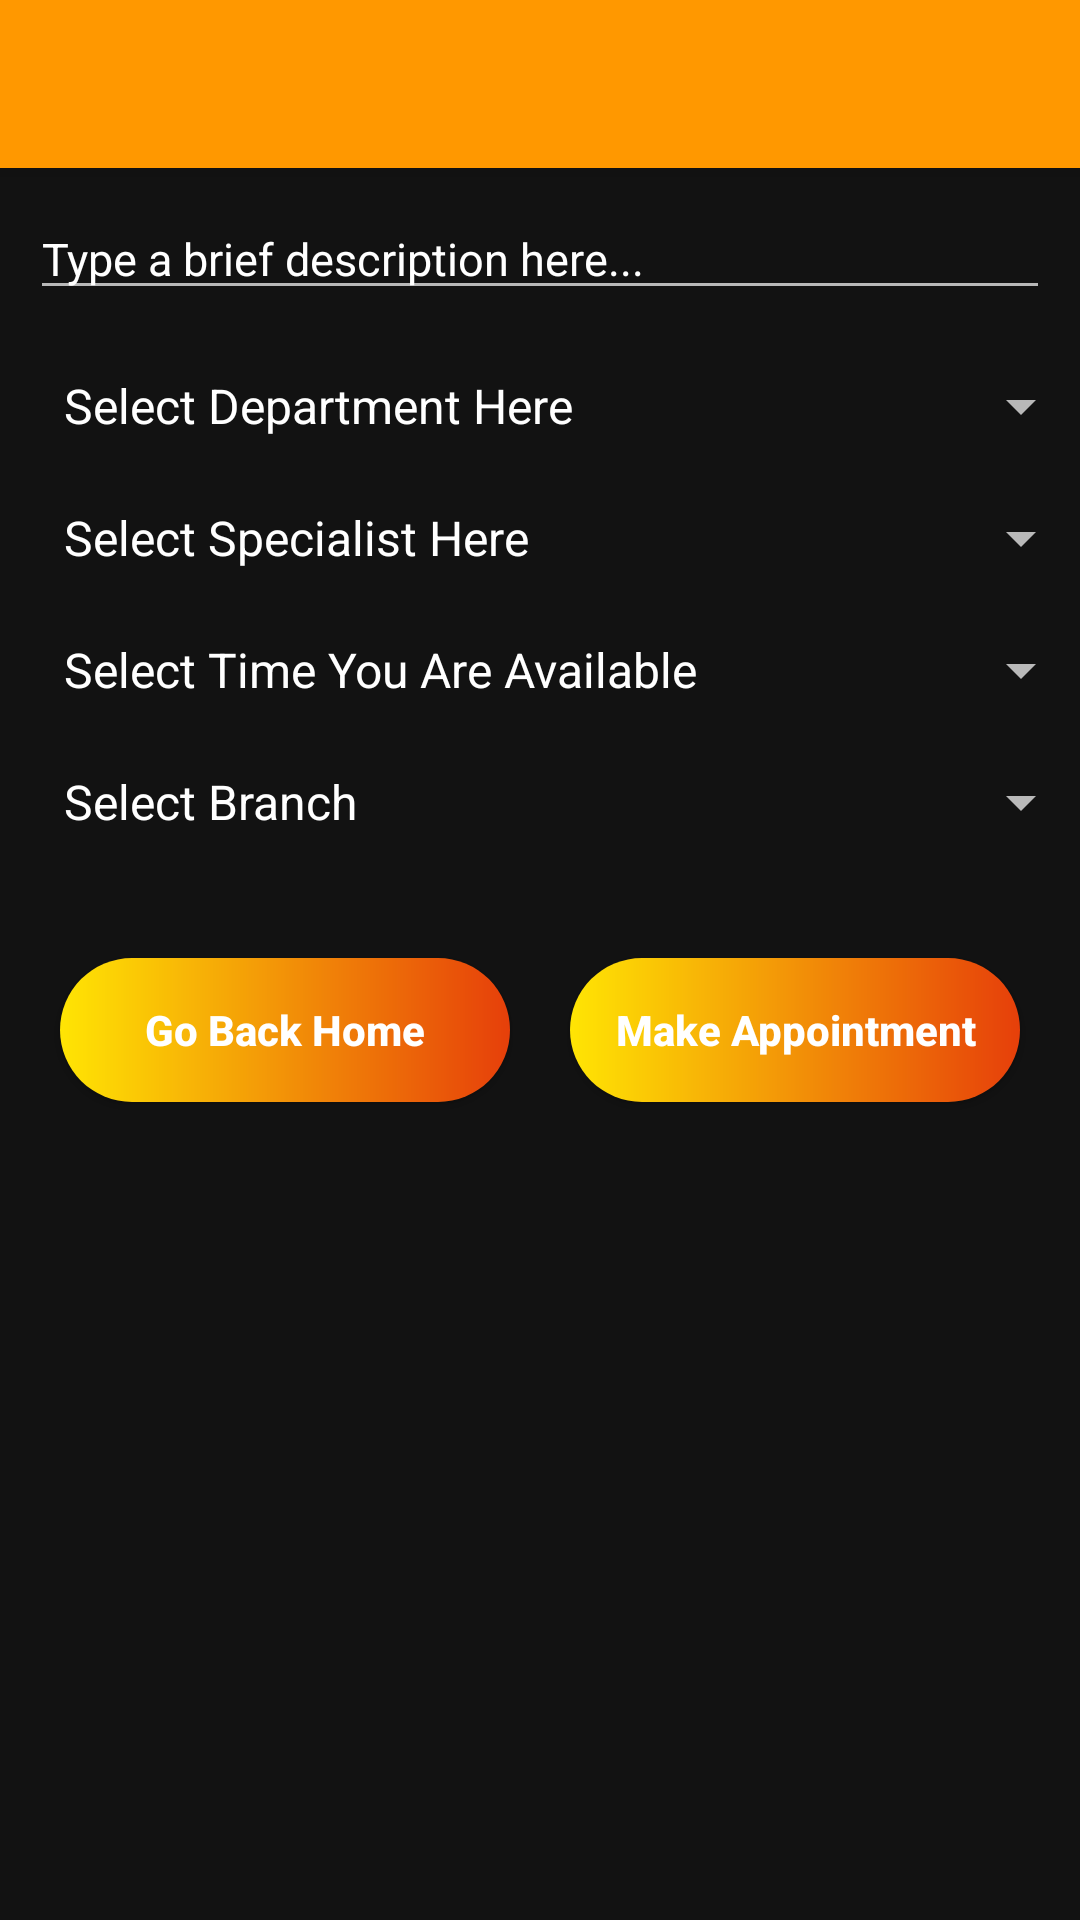

Android layout source for this screen:
<!-- AndroidManifest.xml: application theme Theme.MobileAfia -->
<!-- res/layout/activity_make_appointment.xml -->
<?xml version="1.0" encoding="utf-8"?>
<LinearLayout xmlns:android="http://schemas.android.com/apk/res/android"
    xmlns:app="http://schemas.android.com/apk/res-auto"
    xmlns:tools="http://schemas.android.com/tools"
    android:layout_width="match_parent"
    android:layout_height="match_parent"
    android:orientation="vertical"
    tools:context=".Activity.MakeAppointmentActivity">

    <androidx.appcompat.widget.Toolbar
        android:layout_width="match_parent"
        android:layout_height="?attr/actionBarSize"
        android:background="#FF9800"
        android:id="@+id/settingsToolbar"
        android:theme="@style/ThemeOverlay.AppCompat.Dark.ActionBar"
        app:popupTheme="@style/ThemeOverlay.AppCompat.Light"
        android:elevation="4dp"/>

    <ScrollView
        android:layout_width="match_parent"
        android:layout_height="match_parent">
        <LinearLayout
            android:layout_width="match_parent"
            android:layout_height="match_parent"
            android:orientation="vertical">

            <EditText
                android:layout_width="match_parent"
                android:layout_height="wrap_content"
                android:layout_margin="10dp"
                android:id="@+id/descriptionText"
                android:maxLines="20"
                android:hint="Type a brief description here..."
                android:textColor="#F6F6F6"
                android:inputType="textCapSentences"
                android:textSize="15sp"
                android:textColorHint="#FFFFFF" />

            <Spinner
                android:layout_gravity="center"
                android:gravity="center"
                android:id="@+id/departmentSpinner"
                android:layout_width="match_parent"
                android:layout_height="wrap_content"
                android:popupBackground="@color/equity"
                android:entries="@array/departments"
                android:layout_marginStart="9dp"
                android:layout_marginTop="10dp"
                android:layout_marginBottom="10dp" />

            <Spinner
                android:layout_gravity="center"
                android:gravity="center"
                android:id="@+id/specialistSpinner"
                android:layout_width="match_parent"
                android:layout_height="wrap_content"
                android:popupBackground="@color/equity"
                android:entries="@array/specialists"
                android:layout_marginStart="9dp"
                android:layout_marginTop="10dp"
                android:layout_marginBottom="10dp" />

            <Spinner
                android:layout_gravity="center"
                android:gravity="center"
                android:id="@+id/availabilitySpinner"
                android:layout_width="match_parent"
                android:layout_height="wrap_content"
                android:popupBackground="@color/equity"
                android:entries="@array/timeframes"
                android:layout_marginStart="9dp"
                android:layout_marginTop="10dp"
                android:layout_marginBottom="10dp" />

            <Spinner
                android:layout_gravity="center"
                android:gravity="center"
                android:id="@+id/branchSpinner"
                android:layout_width="match_parent"
                android:layout_height="wrap_content"
                android:popupBackground="@color/equity"
                android:entries="@array/branches"
                android:layout_marginStart="9dp"
                android:layout_marginTop="10dp"
                android:layout_marginBottom="10dp" />

            <LinearLayout
                android:layout_width="match_parent"
                android:layout_height="wrap_content"
                android:layout_marginTop="20dp"
                android:layout_marginBottom="40dp"
                android:layout_marginStart="10dp"
                android:layout_marginEnd="10dp"
                android:orientation="horizontal">

                <RelativeLayout
                    android:layout_width="0dp"
                    android:layout_height="wrap_content"
                    android:layout_weight="2">

                    <androidx.appcompat.widget.AppCompatButton
                        android:id="@+id/btnCancel"
                        android:layout_width="match_parent"
                        android:layout_height="wrap_content"
                        android:layout_marginStart="10dp"
                        android:layout_marginTop="10dp"
                        android:layout_marginEnd="10dp"
                        android:layout_marginBottom="10dp"
                        android:background="@drawable/buttons2"
                        android:text="Go Back Home"
                        android:textAllCaps="false"
                        android:textColor="#FFFFFF"
                        android:textStyle="bold" />
                </RelativeLayout>

                <RelativeLayout
                    android:layout_width="0dp"
                    android:layout_height="wrap_content"
                    android:layout_weight="2">

                    <androidx.appcompat.widget.AppCompatButton
                        android:id="@+id/makeAppointmentButton"
                        android:layout_width="match_parent"
                        android:layout_height="wrap_content"
                        android:layout_marginStart="10dp"
                        android:layout_marginTop="10dp"
                        android:layout_marginEnd="10dp"
                        android:layout_marginBottom="10dp"
                        android:background="@drawable/buttons2"
                        android:text="Make Appointment"
                        android:textAllCaps="false"
                        android:textColor="#FFFFFF"
                        android:textStyle="bold" />
                </RelativeLayout>
            </LinearLayout>
        </LinearLayout>
    </ScrollView>
</LinearLayout>
<!-- resources referenced by this layout -->
<resources>
  <string-array name="branches">
          <item>Select Branch</item>
          <item>UpperHill</item>
          <item>Eastleigh</item>
      </string-array>
  <string-array name="departments">
          <item>Select Department Here</item>
          <item>Dentistry</item>
          <item>Surgery</item>
      </string-array>
  <string-array name="specialists">
          <item>Select Specialist Here</item>
          <item>General</item>
          <item>Periodontist</item>
      </string-array>
  <string-array name="timeframes">
          <item>Select Time You Are Available</item>
          <item>7-9 AM</item>
          <item>9-11 AM</item>
          <item>11-1 PM</item>
          <item>2-4 PM</item>
          <item>4-6 PM</item>
      </string-array>
  <color name="equity">#FF9800</color>
  <!-- drawable buttons2 (drawable) -->
  <shape xmlns:android="http://schemas.android.com/apk/res/android">
      <corners android:radius="60dp"/>
      <gradient
          android:startColor="#FFE504"
          android:endColor="#E63F0A"
          android:angle="0"/>
  </shape>
  <style name="Theme.MobileAfia" parent="Theme.MaterialComponents.NoActionBar">
          
          <item name="colorPrimary">@color/equity</item>
          <item name="colorPrimaryVariant">@color/equity</item>
          <item name="colorOnPrimary">@color/white</item>
          
          <item name="colorSecondary">@color/teal_200</item>
          <item name="colorSecondaryVariant">@color/teal_700</item>
          <item name="colorOnSecondary">@color/black</item>
          
          <item name="android:statusBarColor" tools:targetApi="l">?attr/colorPrimaryVariant</item>
          
      </style>
  <color name="white">#FFFFFFFF</color>
  <color name="teal_200">#FF03DAC5</color>
  <color name="teal_700">#FF018786</color>
  <color name="black">#FF000000</color>
</resources>
